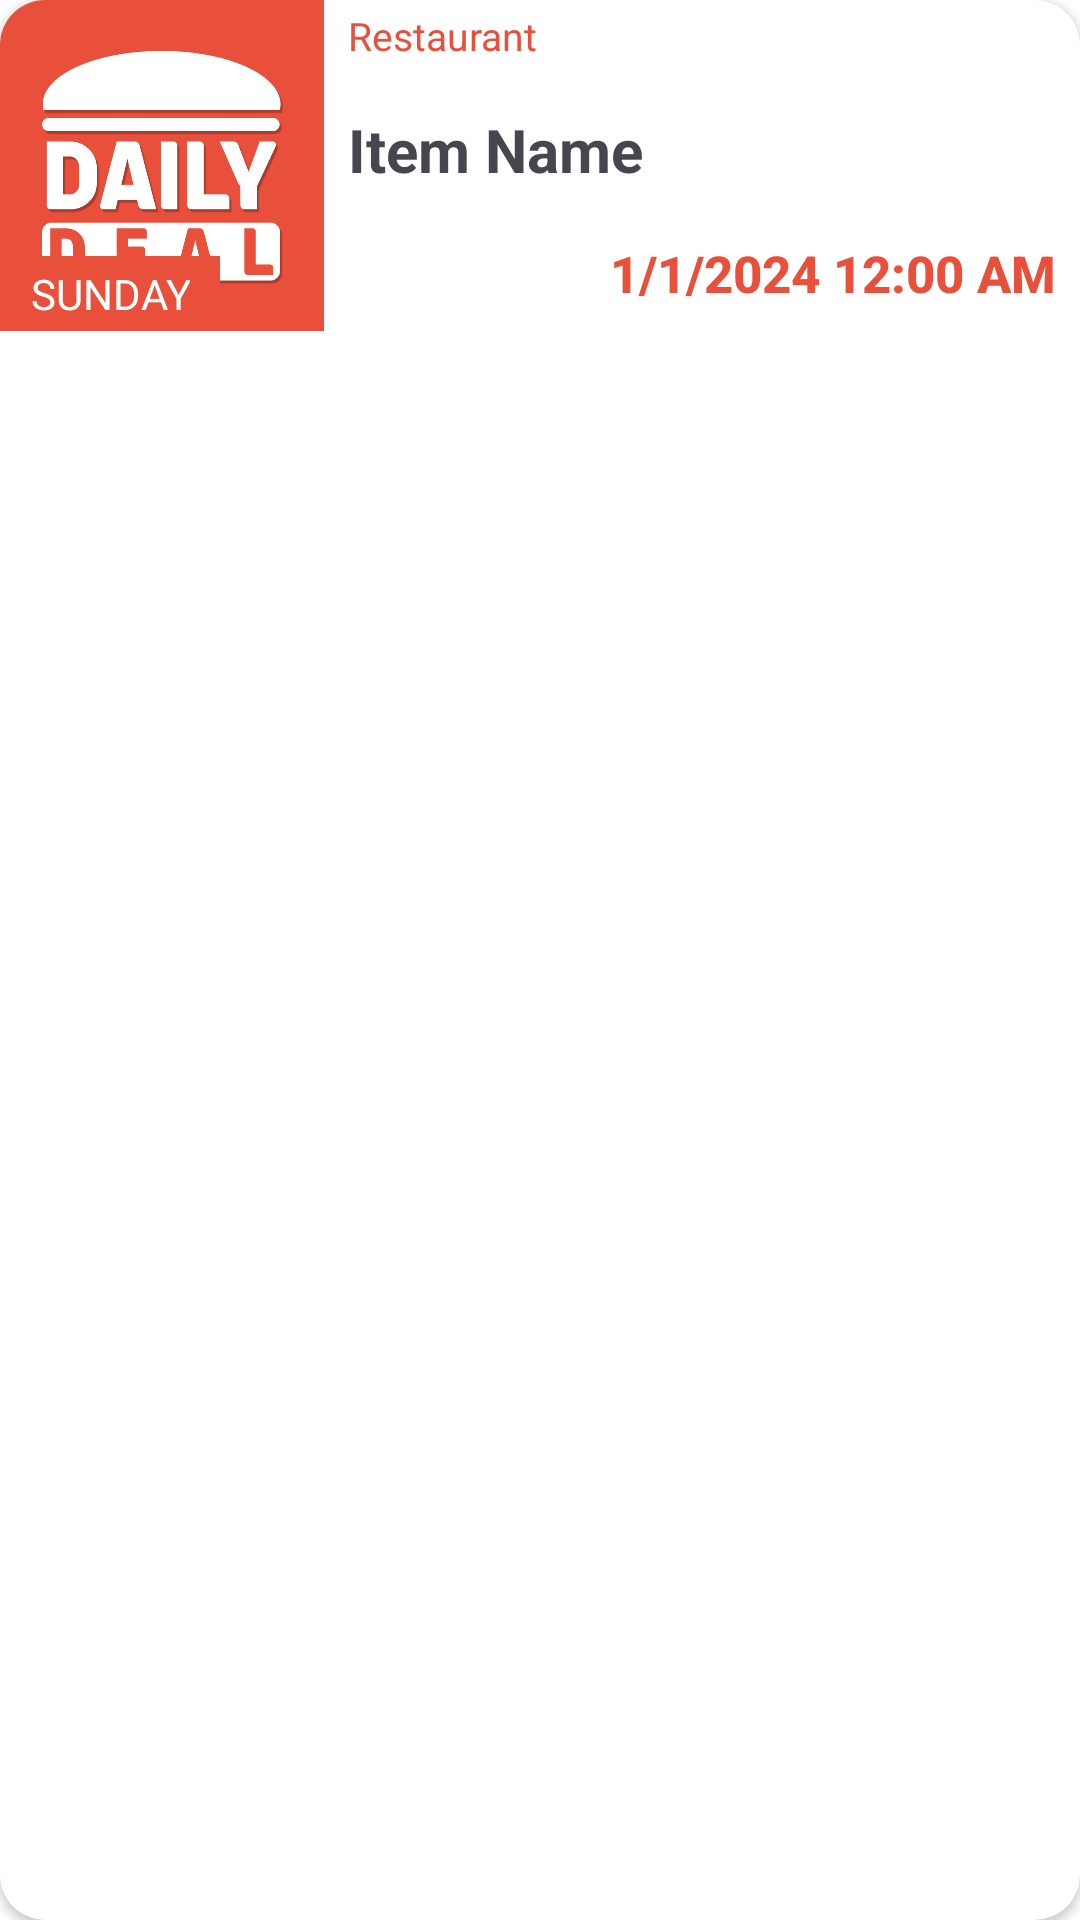

Android layout source for this screen:
<!-- AndroidManifest.xml: application theme Theme.DailyDeal -->
<!-- res/layout/orders_item_card_layout.xml -->
<?xml version="1.0" encoding="utf-8"?>
<androidx.cardview.widget.CardView xmlns:android="http://schemas.android.com/apk/res/android"
    xmlns:app="http://schemas.android.com/apk/res-auto"
    xmlns:tools="http://schemas.android.com/tools"
    android:layout_width="match_parent"
    android:layout_height="wrap_content"
    android:layout_rowWeight="1"
    android:layout_margin="5dp"
    android:layout_weight="1"
    android:clickable="true"
    android:foreground="?android:attr/selectableItemBackground"
    app:cardBackgroundColor="?attr/background"
    app:cardCornerRadius="15dp">

    <androidx.constraintlayout.widget.ConstraintLayout
        android:layout_width="match_parent"
        android:layout_height="wrap_content">

        <androidx.constraintlayout.widget.Guideline
            android:id="@+id/guideline2"
            android:layout_width="wrap_content"
            android:layout_height="wrap_content"
            android:orientation="vertical"
            app:layout_constraintGuide_percent="0.30"
            app:layout_constraintStart_toStartOf="parent" />

        <TextView
            android:id="@+id/orders_item_restaurant"
            android:layout_width="0dp"
            android:layout_height="wrap_content"
            android:layout_marginTop="5dp"
            android:ellipsize="end"
            android:includeFontPadding="false"
            android:text="Restaurant"
            android:textColor="?attr/colorAccent"
            android:textSize="13sp"
            app:layout_constraintEnd_toStartOf="@+id/orders_item_date"
            app:layout_constraintStart_toStartOf="@+id/orders_item_Name"
            app:layout_constraintTop_toTopOf="parent" />

        <ImageView
            android:id="@+id/orders_item_image"
            android:layout_width="0dp"
            android:layout_height="0dp"
            android:scaleType="centerCrop"
            app:layout_constraintBottom_toBottomOf="parent"
            app:layout_constraintEnd_toStartOf="@+id/guideline2"
            app:layout_constraintStart_toStartOf="parent"
            app:layout_constraintTop_toTopOf="parent"
            app:srcCompat="@drawable/logo" />

        <TextView
            android:id="@+id/orders_item_Name"
            android:layout_width="0dp"
            android:layout_height="wrap_content"
            android:layout_marginStart="8dp"
            android:layout_marginTop="7dp"
            android:layout_marginEnd="8dp"
            android:ellipsize="end"
            android:gravity="center|start"
            android:includeFontPadding="false"
            android:maxLines="2"
            android:minLines="2"
            android:text="Item Name"
            android:textSize="20sp"
            android:textStyle="bold"
            app:layout_constraintEnd_toEndOf="parent"
            app:layout_constraintHorizontal_bias="0.0"
            app:layout_constraintStart_toStartOf="@+id/guideline2"
            app:layout_constraintTop_toBottomOf="@+id/orders_item_restaurant" />

        <TextView
            android:id="@+id/orders_item_date"
            android:layout_width="wrap_content"
            android:layout_height="wrap_content"
            android:layout_marginTop="5dp"
            android:layout_marginEnd="8dp"
            android:layout_marginBottom="8dp"
            android:fontFamily="sans-serif-medium"
            android:text="1/1/2024 12:00 AM"
            android:textColor="?attr/colorPrimary"
            android:textSize="17sp"
            android:textStyle="bold"
            app:layout_constraintBottom_toBottomOf="parent"
            app:layout_constraintEnd_toEndOf="parent"
            app:layout_constraintTop_toBottomOf="@+id/orders_item_Name" />

        <TextView
            android:id="@+id/orders_item_day"
            android:layout_width="0dp"
            android:layout_height="wrap_content"
            android:background="?attr/colorPrimary"
            android:fontFamily="sans-serif"
            android:gravity="center"
            android:paddingStart="10dp"
            android:paddingTop="3dp"
            android:paddingEnd="10dp"
            android:paddingBottom="3dp"
            android:text="SUNDAY"
            android:textColor="#FFFFFF"
            app:layout_constraintBottom_toBottomOf="parent"
            app:layout_constraintStart_toStartOf="parent" />

    </androidx.constraintlayout.widget.ConstraintLayout>
</androidx.cardview.widget.CardView>
<!-- resources referenced by this layout -->
<resources>
  <!-- drawable logo: png bitmap (drawable, 35557 bytes) -->
  <style name="Theme.DailyDeal" parent="Base.Theme.DailyDeal" />
  <style name="Base.Theme.DailyDeal" parent="Theme.Material3.DayNight.NoActionBar">
          <item name="colorPrimary">@color/main</item>
          <item name="colorSecondary">@color/main</item>
          <item name="colorOnPrimary">@color/white</item>
          <item name="colorOnSecondary">@color/black</item>
          <item name="background">@color/white</item>
          <item name="android:colorBackground">@color/white</item>
      </style>
  <color name="main">#e8503c</color>
  <color name="white">#FFFFFFFF</color>
  <color name="black">#FF000000</color>
</resources>
